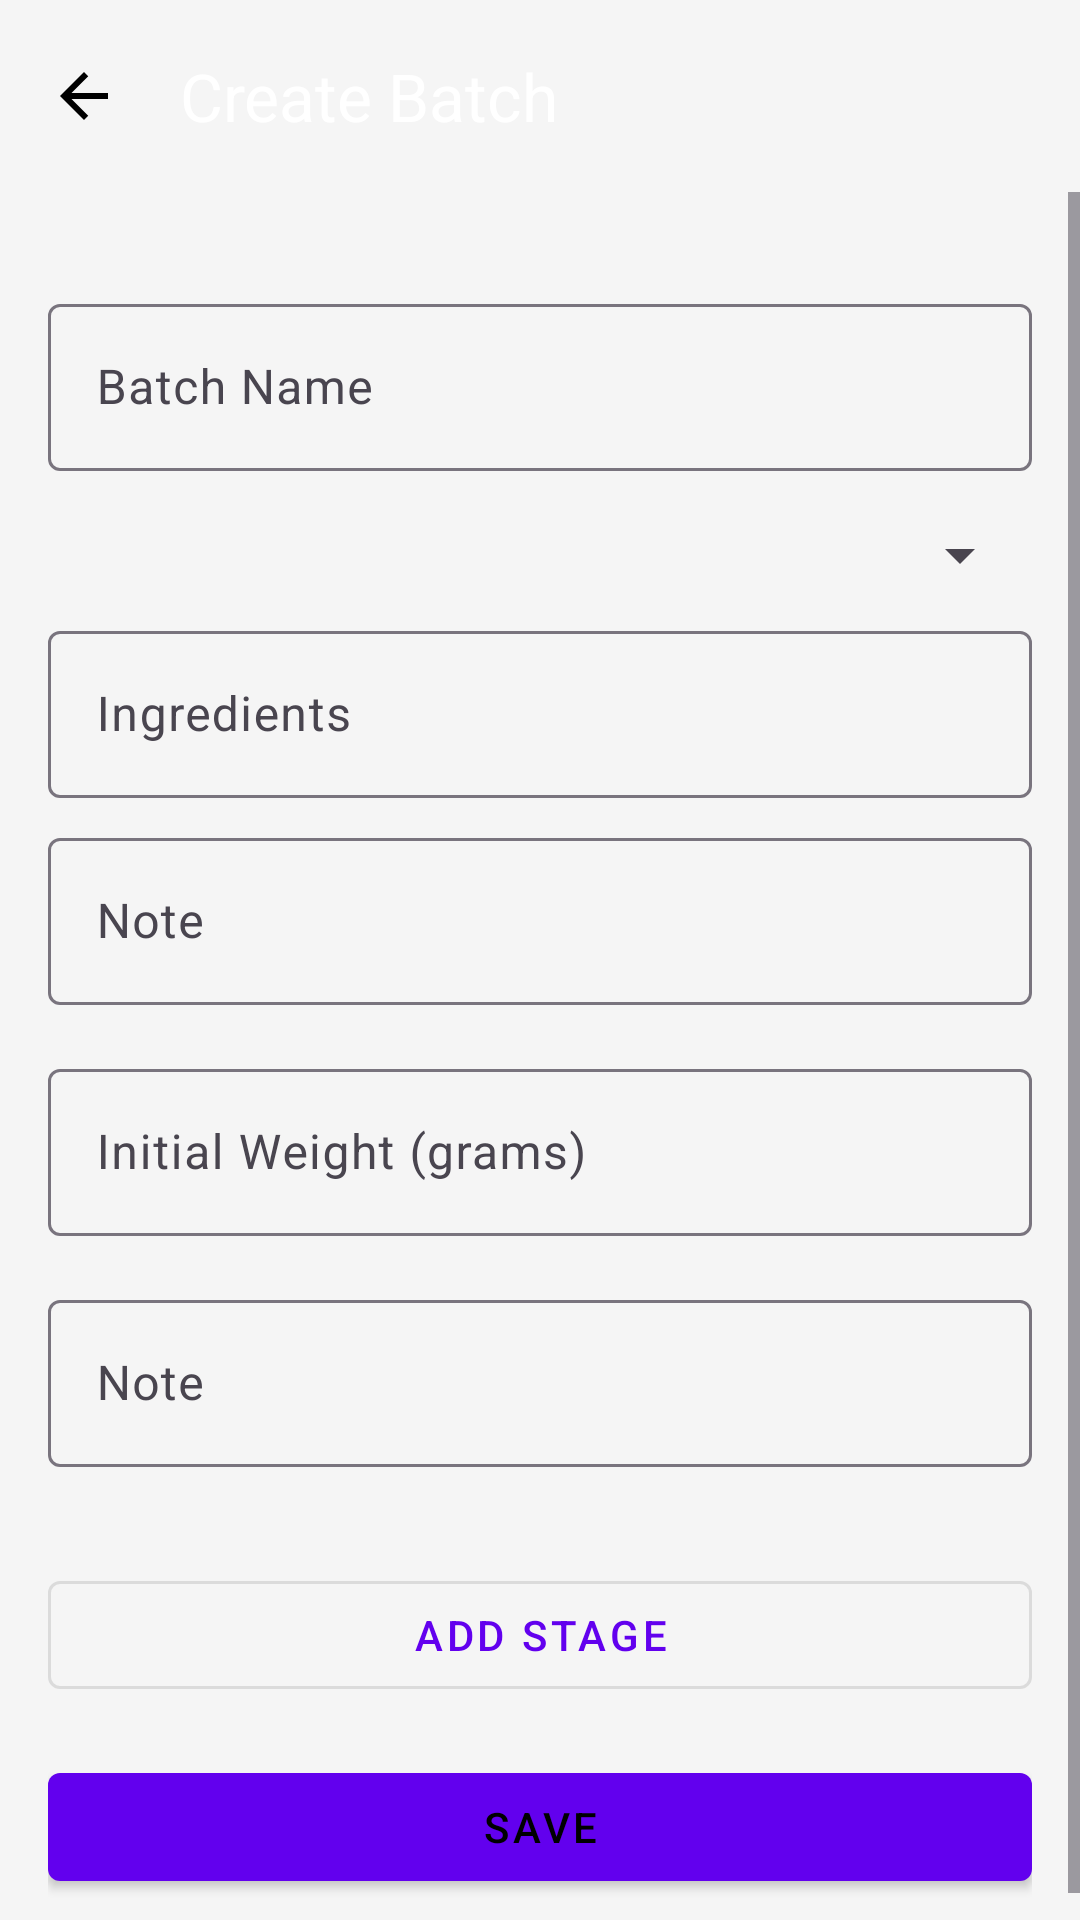

Here is an Android app screen rendered from its layout file. Give the layout XML and the strings, colors and styles it references.
<!-- AndroidManifest.xml: application theme Theme.FermentTracker -->
<!-- res/layout/fragment_create_batch.xml -->
<?xml version="1.0" encoding="utf-8"?>
<androidx.coordinatorlayout.widget.CoordinatorLayout xmlns:android="http://schemas.android.com/apk/res/android"
    xmlns:app="http://schemas.android.com/apk/res-auto"
    xmlns:tools="http://schemas.android.com/tools"
    android:layout_width="match_parent"
    android:layout_height="match_parent"
    android:background="?attr/colorSurface">

    <com.google.android.material.appbar.AppBarLayout
        android:id="@+id/appBarLayout"
        android:layout_width="match_parent"
        android:layout_height="wrap_content"
        android:theme="@style/ThemeOverlay.AppCompat.Dark.ActionBar">

        <com.google.android.material.appbar.MaterialToolbar
            android:id="@+id/toolbar"
            android:layout_width="match_parent"
            android:layout_height="?attr/actionBarSize"
            app:navigationIcon="@drawable/ic_arrow_back"
            app:title="@string/create_batch" />

    </com.google.android.material.appbar.AppBarLayout>

    
    <ScrollView
        android:layout_width="match_parent"
        android:layout_height="match_parent"
        android:fitsSystemWindows="true"
        app:layout_behavior="@string/appbar_scrolling_view_behavior">

        <androidx.constraintlayout.widget.ConstraintLayout
            android:layout_width="match_parent"
            android:layout_height="wrap_content"
            android:padding="16dp">

            

            <com.google.android.material.textfield.TextInputLayout
                android:id="@+id/tilBatchName"
                android:layout_width="0dp"
                android:layout_height="wrap_content"
                android:hint="@string/batch_name"
                android:layout_marginTop="16dp"
                app:layout_constraintTop_toTopOf="parent"
                app:layout_constraintStart_toStartOf="parent"
                app:layout_constraintEnd_toEndOf="parent">

                <com.google.android.material.textfield.TextInputEditText
                    android:id="@+id/etBatchName"
                    android:layout_width="match_parent"
                    android:layout_height="wrap_content"
                    tools:text="Batch #1" />
            </com.google.android.material.textfield.TextInputLayout>

            <Spinner
                android:id="@+id/spinnerProductType"
                android:layout_width="0dp"
                android:layout_height="wrap_content"
                android:layout_marginTop="16dp"
                app:layout_constraintTop_toBottomOf="@id/tilBatchName"
                app:layout_constraintStart_toStartOf="parent"
                app:layout_constraintEnd_toEndOf="parent" />

            
            <com.google.android.material.textfield.TextInputLayout
                android:id="@+id/tilIngredientsDisplay"
                android:layout_width="0dp"
                android:layout_height="wrap_content"
                android:hint="@string/ingredients"
                android:layout_marginTop="8dp"
                app:layout_constraintTop_toBottomOf="@id/spinnerProductType"
                app:layout_constraintStart_toStartOf="parent"
                app:layout_constraintEnd_toEndOf="parent">

                <com.google.android.material.textfield.TextInputEditText
                    android:id="@+id/etIngredientsDisplay"
                    android:layout_width="match_parent"
                    android:layout_height="wrap_content"
                    android:enabled="false"
                    android:inputType="textMultiLine|textNoSuggestions" />
            </com.google.android.material.textfield.TextInputLayout>

            
            <com.google.android.material.textfield.TextInputLayout
                android:id="@+id/tilNoteDisplay"
                android:layout_width="0dp"
                android:layout_height="wrap_content"
                android:hint="@string/note"
                android:layout_marginTop="8dp"
                app:layout_constraintTop_toBottomOf="@id/tilIngredientsDisplay"
                app:layout_constraintStart_toStartOf="parent"
                app:layout_constraintEnd_toEndOf="parent">

                <com.google.android.material.textfield.TextInputEditText
                    android:id="@+id/etNoteDisplay"
                    android:layout_width="match_parent"
                    android:layout_height="wrap_content"
                    android:enabled="false"
                    android:inputType="textMultiLine|textNoSuggestions" />
            </com.google.android.material.textfield.TextInputLayout>

            <com.google.android.material.textfield.TextInputLayout
                android:id="@+id/tilInitialWeight"
                android:layout_width="0dp"
                android:layout_height="wrap_content"
                android:hint="@string/initial_weight_grams"
                android:layout_marginTop="16dp"
                app:layout_constraintTop_toBottomOf="@id/tilNoteDisplay"
                app:layout_constraintStart_toStartOf="parent"
                app:layout_constraintEnd_toEndOf="parent">

                <com.google.android.material.textfield.TextInputEditText
                    android:id="@+id/etInitialWeight"
                    android:layout_width="match_parent"
                    android:layout_height="wrap_content"
                    android:inputType="numberDecimal"
                    tools:text="1500" />
            </com.google.android.material.textfield.TextInputLayout>

            <com.google.android.material.textfield.TextInputLayout
                android:id="@+id/tilNotes"
                android:layout_width="0dp"
                android:layout_height="wrap_content"
                android:hint="@string/note"
                android:layout_marginTop="16dp"
                app:layout_constraintTop_toBottomOf="@id/tilInitialWeight"
                app:layout_constraintStart_toStartOf="parent"
                app:layout_constraintEnd_toEndOf="parent">

                <com.google.android.material.textfield.TextInputEditText
                    android:id="@+id/etNotes"
                    android:layout_width="match_parent"
                    android:layout_height="wrap_content"
                    tools:text="Keep in fridge" />
            </com.google.android.material.textfield.TextInputLayout>

            <androidx.recyclerview.widget.RecyclerView
                android:id="@+id/rvStages"
                android:layout_width="0dp"
                android:layout_height="wrap_content"
                android:layout_marginTop="16dp"
                app:layout_constraintTop_toBottomOf="@id/tilNotes"
                app:layout_constraintStart_toStartOf="parent"
                app:layout_constraintEnd_toEndOf="parent" />

            <com.google.android.material.button.MaterialButton
                android:id="@+id/btnAddStage"
                style="@style/Widget.MaterialComponents.Button.OutlinedButton"
                android:layout_width="0dp"
                android:layout_height="wrap_content"
                android:text="@string/add_stage"
                android:layout_marginTop="16dp"
                app:layout_constraintTop_toBottomOf="@id/rvStages"
                app:layout_constraintStart_toStartOf="parent"
                app:layout_constraintEnd_toEndOf="parent" />

            <com.google.android.material.button.MaterialButton
                android:id="@+id/btnSave"
                style="@style/Widget.MaterialComponents.Button"
                android:layout_width="0dp"
                android:layout_height="wrap_content"
                android:text="@string/save"
                android:layout_marginTop="16dp"
                app:layout_constraintTop_toBottomOf="@id/btnAddStage"
                app:layout_constraintStart_toStartOf="parent"
                app:layout_constraintEnd_toEndOf="parent" />

        </androidx.constraintlayout.widget.ConstraintLayout>
    </ScrollView>

</androidx.coordinatorlayout.widget.CoordinatorLayout>
<!-- resources referenced by this layout -->
<resources>
  <!-- drawable ic_arrow_back (drawable) -->
  <vector xmlns:android="http://schemas.android.com/apk/res/android" android:autoMirrored="true" android:height="24dp" android:tint="#000000" android:viewportHeight="24" android:viewportWidth="24" android:width="24dp">
        
      <path android:fillColor="?attr/colorOnSurfaceVariant" android:pathData="M20,11H7.83l5.59,-5.59L12,4l-8,8 8,8 1.41,-1.41L7.83,13H20v-2z"/>
      
  </vector>
  <string name="add_stage">Add Stage</string>
  <string name="batch_name">Batch Name</string>
  <string name="create_batch">Create Batch</string>
  <string name="ingredients">Ingredients</string>
  <string name="initial_weight_grams">Initial Weight (grams)</string>
  <string name="note">Note</string>
  <string name="save">Save</string>
  <style name="Theme.FermentTracker" parent="Theme.Material3.DayNight.NoActionBar">
          <item name="windowActionBar">false</item>
          <item name="windowNoTitle">true</item>
  
          <item name="colorPrimary">@color/colorPrimary</item>
          <item name="colorOnPrimary">@color/onBackground</item>
          <item name="colorSecondary">@color/colorSecondary</item>
  
          <item name="android:windowBackground">@color/background</item>
          <item name="android:textColorPrimary">@color/onBackground</item>
          <item name="android:colorBackground">@color/background</item>
          <item name="android:navigationBarColor">@color/background</item>
          <item name="android:statusBarColor">@android:color/transparent</item>
  
          <item name="colorSurface">@color/surface</item>
          <item name="colorOnSurface">@color/onSurface</item>
          <item name="preferenceCategoryStyle">@style/FermentPreferenceCategory</item>
  
      </style>
  <color name="colorPrimary">#6200EE</color>
  <color name="onBackground">#000000</color>
  <color name="colorSecondary">#03DAC6</color>
  <color name="background">#FFFFFF</color>
  <color name="surface">#F5F5F5</color>
  <color name="onSurface">#212121</color>
  <style name="FermentPreferenceCategory" parent="Preference.Category.Material">
          <item name="android:textColor">?attr/colorOnSurfaceVariant</item>
          <item name="android:textStyle">bold</item>
          <item name="android:paddingTop">12dp</item>
          <item name="android:paddingBottom">6dp</item>
      </style>
</resources>
